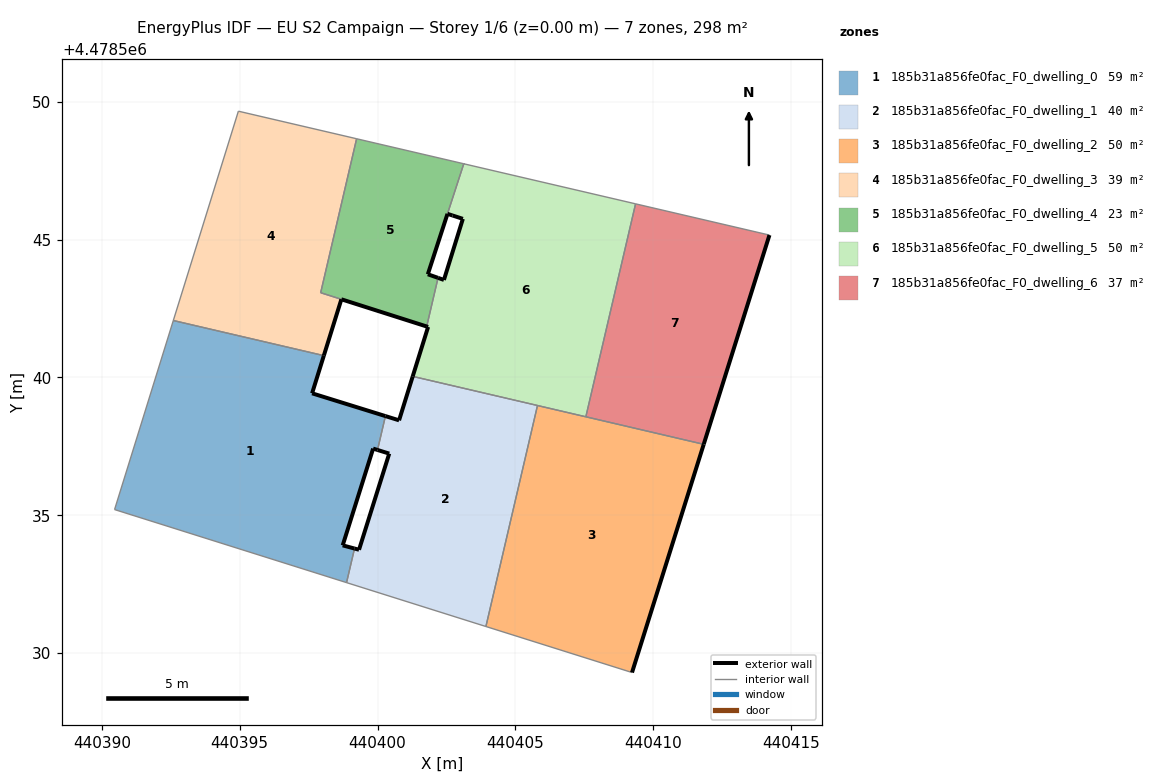
=== STOREY PLAN SPEC (per zone: floor XY polygon, exterior-wall plan segments, windows/doors) ===
zone 1: 185b31a856fe0fac_F0_dwelling_0  (58.8 m²)
  floor: (440398.88, 4478532.56) (440399.17, 4478533.79) (440398.74, 4478533.91) (440399.84, 4478537.42) (440400.00, 4478537.37) (440400.29, 4478538.60) (440397.63, 4478539.42) (440398.05, 4478540.79) (440392.59, 4478542.06) (440390.46, 4478535.21)
  exterior wall: (440398.05, 4478540.79) – (440397.63, 4478539.42)  [1.4 m]
  exterior wall: (440397.63, 4478539.42) – (440400.29, 4478538.60)  [2.8 m]
  exterior wall: (440400.00, 4478537.37) – (440399.84, 4478537.42)  [0.2 m]
  exterior wall: (440399.84, 4478537.42) – (440398.74, 4478533.91)  [3.7 m]
  exterior wall: (440398.74, 4478533.91) – (440399.17, 4478533.79)  [0.4 m]
  interior walls: 5
zone 2: 185b31a856fe0fac_F0_dwelling_1  (40.4 m²)
  floor: (440403.93, 4478530.96) (440405.80, 4478538.98) (440401.28, 4478540.04) (440400.78, 4478538.44) (440400.29, 4478538.60) (440400.00, 4478537.37) (440400.42, 4478537.24) (440399.33, 4478533.75) (440399.17, 4478533.79) (440398.88, 4478532.56)
  exterior wall: (440399.33, 4478533.75) – (440400.42, 4478537.24)  [3.7 m]
  exterior wall: (440400.42, 4478537.24) – (440400.00, 4478537.37)  [0.4 m]
  exterior wall: (440400.29, 4478538.60) – (440400.78, 4478538.44)  [0.5 m]
  exterior wall: (440400.78, 4478538.44) – (440401.28, 4478540.04)  [1.7 m]
  exterior wall: (440399.17, 4478533.79) – (440399.33, 4478533.75)  [0.2 m]
  interior walls: 5
zone 3: 185b31a856fe0fac_F0_dwelling_2  (49.6 m²)
  floor: (440409.23, 4478529.29) (440411.83, 4478537.57) (440405.80, 4478538.98) (440403.93, 4478530.96)
  exterior wall: (440411.83, 4478537.57) – (440409.23, 4478529.29)  [8.7 m]
  interior walls: 4
zone 4: 185b31a856fe0fac_F0_dwelling_3  (38.7 m²)
  floor: (440398.05, 4478540.79) (440398.69, 4478542.83) (440397.94, 4478543.07) (440399.24, 4478548.66) (440394.95, 4478549.66) (440392.59, 4478542.06)
  exterior wall: (440398.69, 4478542.83) – (440398.05, 4478540.79)  [2.1 m]
  interior walls: 5
zone 5: 185b31a856fe0fac_F0_dwelling_4  (22.8 m²)
  floor: (440401.78, 4478541.85) (440402.20, 4478543.61) (440401.83, 4478543.74) (440403.13, 4478547.75) (440399.24, 4478548.66) (440397.94, 4478543.07)
  exterior wall: (440401.78, 4478541.85) – (440398.69, 4478542.83)  [3.2 m]
  exterior wall: (440398.69, 4478542.83) – (440398.69, 4478542.83)  [0.0 m]
  exterior wall: (440401.83, 4478543.74) – (440402.20, 4478543.61)  [0.4 m]
  exterior wall: (440402.54, 4478545.93) – (440401.83, 4478543.74)  [2.3 m]
  interior walls: 7
zone 6: 185b31a856fe0fac_F0_dwelling_5  (50.0 m²)
  floor: (440407.56, 4478538.57) (440409.36, 4478546.30) (440403.16, 4478547.74) (440403.13, 4478547.75) (440402.54, 4478545.93) (440402.72, 4478545.87) (440403.10, 4478545.75) (440402.41, 4478543.54) (440402.20, 4478543.61) (440401.78, 4478541.85) (440401.84, 4478541.83) (440401.28, 4478540.04)
  exterior wall: (440401.84, 4478541.83) – (440401.78, 4478541.85)  [0.1 m]
  exterior wall: (440402.20, 4478543.61) – (440402.41, 4478543.54)  [0.2 m]
  exterior wall: (440402.41, 4478543.54) – (440403.10, 4478545.75)  [2.3 m]
  exterior wall: (440403.10, 4478545.75) – (440402.72, 4478545.87)  [0.4 m]
  exterior wall: (440402.72, 4478545.87) – (440402.54, 4478545.93)  [0.2 m]
  exterior wall: (440401.28, 4478540.04) – (440401.84, 4478541.83)  [1.9 m]
  interior walls: 7
zone 7: 185b31a856fe0fac_F0_dwelling_6  (37.2 m²)
  floor: (440411.83, 4478537.57) (440414.22, 4478545.16) (440409.36, 4478546.30) (440407.56, 4478538.57)
  exterior wall: (440414.22, 4478545.16) – (440411.83, 4478537.57)  [8.0 m]
  interior walls: 3

=== DERIVED (storey summary) ===
Building: EU S2 Campaign
Storey: 1 of 6  (floor level z = 0.00 m)
Storey gross floor area: 297.6 m²
Zones on this storey: 7
  - 185b31a856fe0fac_F0_dwelling_0: floor 58.8 m²; exterior wall 8.5 m (25.5 m²); WWR 0.0%
  - 185b31a856fe0fac_F0_dwelling_1: floor 40.4 m²; exterior wall 6.5 m (19.4 m²); WWR 0.0%
  - 185b31a856fe0fac_F0_dwelling_2: floor 49.6 m²; exterior wall 8.7 m (26.0 m²); WWR 0.0%
  - 185b31a856fe0fac_F0_dwelling_3: floor 38.7 m²; exterior wall 2.1 m (6.4 m²); WWR 0.0%
  - 185b31a856fe0fac_F0_dwelling_4: floor 22.8 m²; exterior wall 5.9 m (17.8 m²); WWR 0.0%
  - 185b31a856fe0fac_F0_dwelling_5: floor 50.0 m²; exterior wall 5.1 m (15.2 m²); WWR 0.0%
  - 185b31a856fe0fac_F0_dwelling_6: floor 37.2 m²; exterior wall 8.0 m (23.9 m²); WWR 0.0%
Zone adjacency (shared interzone walls):
  - 185b31a856fe0fac_F0_dwelling_0 ↔ 185b31a856fe0fac_F0_dwelling_1
  - 185b31a856fe0fac_F0_dwelling_0 ↔ 185b31a856fe0fac_F0_dwelling_3
  - 185b31a856fe0fac_F0_dwelling_1 ↔ 185b31a856fe0fac_F0_dwelling_2
  - 185b31a856fe0fac_F0_dwelling_1 ↔ 185b31a856fe0fac_F0_dwelling_5
  - 185b31a856fe0fac_F0_dwelling_2 ↔ 185b31a856fe0fac_F0_dwelling_5
  - 185b31a856fe0fac_F0_dwelling_2 ↔ 185b31a856fe0fac_F0_dwelling_6
  - 185b31a856fe0fac_F0_dwelling_3 ↔ 185b31a856fe0fac_F0_dwelling_4
  - 185b31a856fe0fac_F0_dwelling_4 ↔ 185b31a856fe0fac_F0_dwelling_5
  - 185b31a856fe0fac_F0_dwelling_5 ↔ 185b31a856fe0fac_F0_dwelling_6